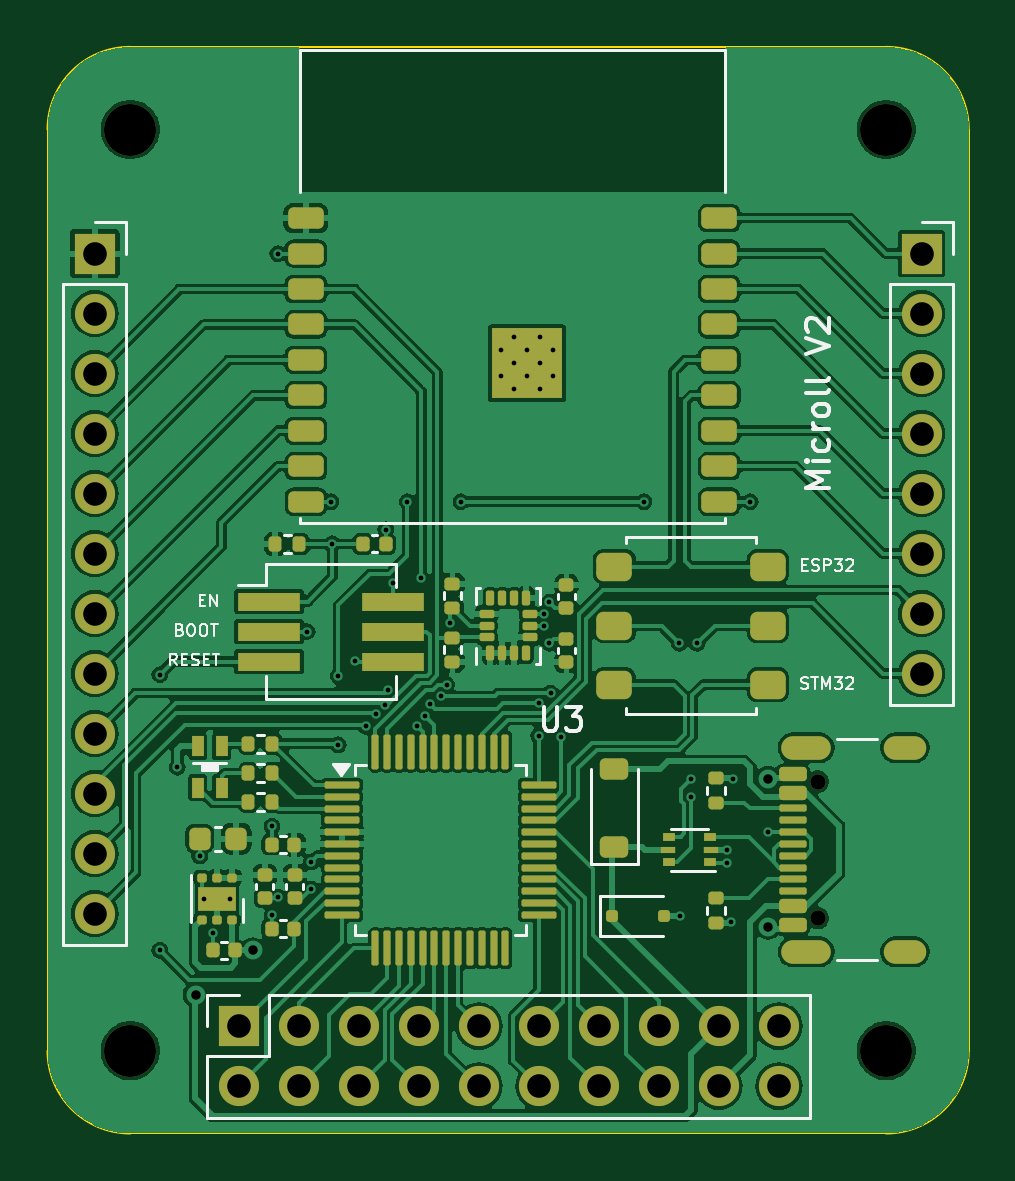
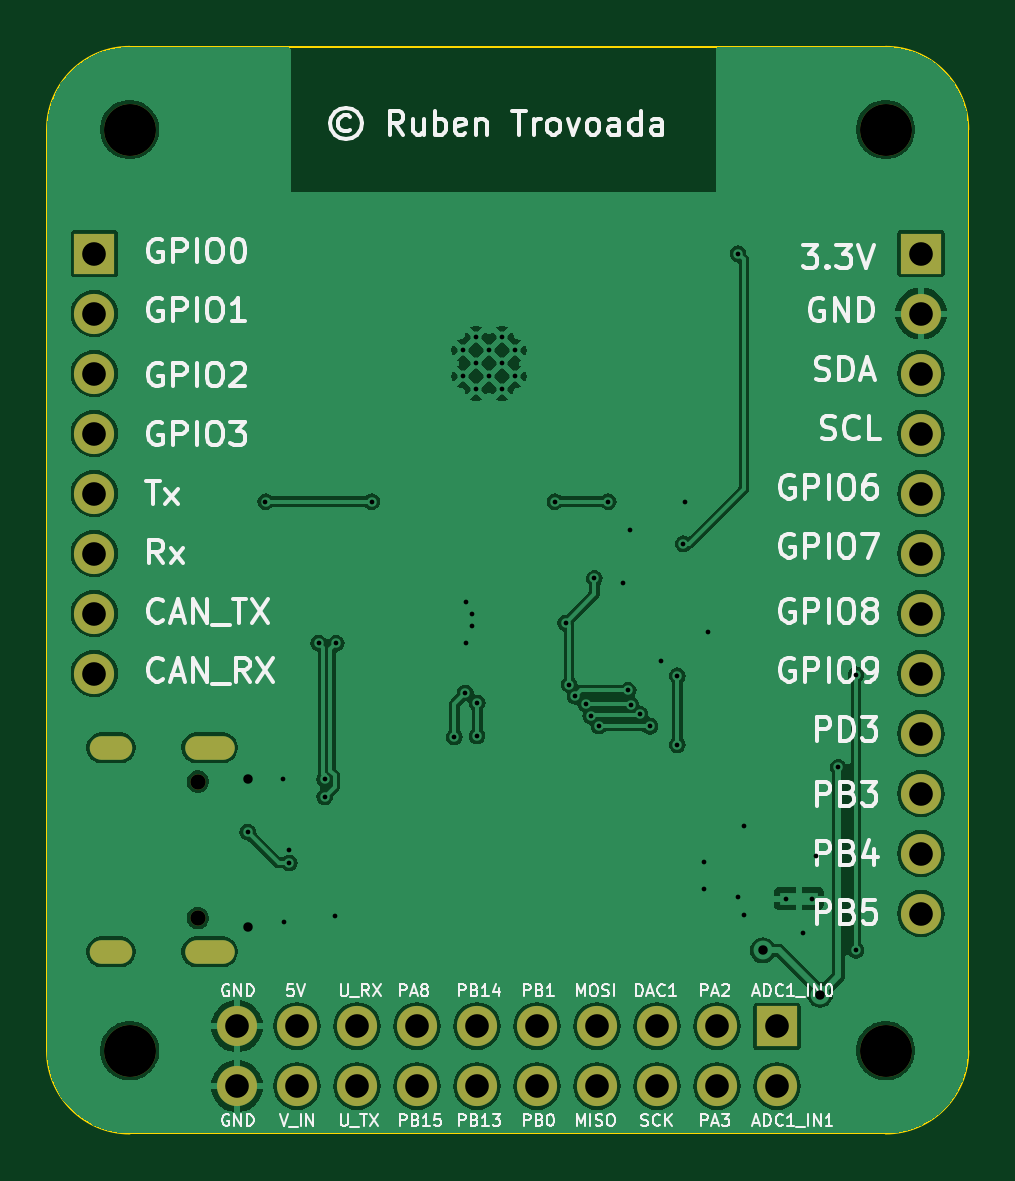
Circuit board: 11 layer files. Board 39.0 x 46.0 mm.
- bottom_copper: Microll-B_Cu.gbr (107496 bytes)
- bottom_mask: Microll-B_Mask.gbr (1917 bytes)
- paste: Microll-B_Paste.gbr (460 bytes)
- bottom_silk: Microll-B_Silkscreen.gbr (74844 bytes)
- outline: Microll-Edge_Cuts.gbr (904 bytes)
- top_copper: Microll-F_Cu.gbr (185343 bytes)
- top_mask: Microll-F_Mask.gbr (9647 bytes)
- paste: Microll-F_Paste.gbr (8030 bytes)
- top_silk: Microll-F_Silkscreen.gbr (25888 bytes)
- drill: Microll-NPTH.drl (473 bytes)
- drill: Microll-PTH.drl (2389 bytes)

=== bottom_copper: Microll-B_Cu.gbr (107496 bytes, source omitted) ===
=== bottom_mask: Microll-B_Mask.gbr ===
%TF.GenerationSoftware,KiCad,Pcbnew,8.0.0*%
%TF.CreationDate,2024-04-21T21:54:23+01:00*%
%TF.ProjectId,Microll,4d696372-6f6c-46c2-9e6b-696361645f70,rev?*%
%TF.SameCoordinates,PX564eba0PY53724e0*%
%TF.FileFunction,Soldermask,Bot*%
%TF.FilePolarity,Negative*%
%FSLAX46Y46*%
G04 Gerber Fmt 4.6, Leading zero omitted, Abs format (unit mm)*
G04 Created by KiCad (PCBNEW 8.0.0) date 2024-04-21 21:54:23*
%MOMM*%
%LPD*%
G01*
G04 APERTURE LIST*
%ADD10R,1.700000X1.700000*%
%ADD11O,1.700000X1.700000*%
%ADD12C,2.200000*%
%ADD13C,0.650000*%
%ADD14O,2.100000X1.000000*%
%ADD15O,1.800000X1.000000*%
G04 APERTURE END LIST*
D10*
%TO.C,J1*%
X-1500000Y33750000D03*
D11*
X-1500000Y31210000D03*
X-1500000Y28670000D03*
X-1500000Y26130000D03*
X-1500000Y23590000D03*
X-1500000Y21050000D03*
X-1500000Y18510000D03*
X-1500000Y15970000D03*
X-1500000Y13430000D03*
X-1500000Y10890000D03*
X-1500000Y8350000D03*
X-1500000Y5810000D03*
%TD*%
D12*
%TO.C,H3*%
X0Y39000000D03*
%TD*%
%TO.C,H1*%
X0Y0D03*
%TD*%
%TO.C,H4*%
X32000000Y39000000D03*
%TD*%
D10*
%TO.C,J3*%
X33500000Y33750000D03*
D11*
X33500000Y31210000D03*
X33500000Y28670000D03*
X33500000Y26130000D03*
X33500000Y23590000D03*
X33500000Y21050000D03*
X33500000Y18510000D03*
X33500000Y15970000D03*
%TD*%
D12*
%TO.C,H2*%
X32000000Y0D03*
%TD*%
D10*
%TO.C,J2*%
X4600000Y1040000D03*
D11*
X4600000Y-1500000D03*
X7140000Y1040000D03*
X7140000Y-1500000D03*
X9680000Y1040000D03*
X9680000Y-1500000D03*
X12220000Y1040000D03*
X12220000Y-1500000D03*
X14760000Y1040000D03*
X14760000Y-1500000D03*
X17300000Y1040000D03*
X17300000Y-1500000D03*
X19840000Y1040000D03*
X19840000Y-1500000D03*
X22380000Y1040000D03*
X22380000Y-1500000D03*
X24920000Y1040000D03*
X24920000Y-1500000D03*
X27460000Y1040000D03*
X27460000Y-1500000D03*
%TD*%
D13*
%TO.C,J6*%
X29115000Y5619500D03*
X29115000Y11399500D03*
D14*
X28615000Y4189500D03*
D15*
X32795000Y4189500D03*
D14*
X28615000Y12829500D03*
D15*
X32795000Y12829500D03*
%TD*%
M02*

=== paste: Microll-B_Paste.gbr ===
%TF.GenerationSoftware,KiCad,Pcbnew,8.0.0*%
%TF.CreationDate,2024-04-21T21:54:23+01:00*%
%TF.ProjectId,Microll,4d696372-6f6c-46c2-9e6b-696361645f70,rev?*%
%TF.SameCoordinates,PX564eba0PY53724e0*%
%TF.FileFunction,Paste,Bot*%
%TF.FilePolarity,Positive*%
%FSLAX46Y46*%
G04 Gerber Fmt 4.6, Leading zero omitted, Abs format (unit mm)*
G04 Created by KiCad (PCBNEW 8.0.0) date 2024-04-21 21:54:23*
%MOMM*%
%LPD*%
G01*
G04 APERTURE LIST*
G04 APERTURE END LIST*
M02*

=== bottom_silk: Microll-B_Silkscreen.gbr (74844 bytes, source omitted) ===
=== outline: Microll-Edge_Cuts.gbr ===
%TF.GenerationSoftware,KiCad,Pcbnew,8.0.0*%
%TF.CreationDate,2024-04-21T21:54:23+01:00*%
%TF.ProjectId,Microll,4d696372-6f6c-46c2-9e6b-696361645f70,rev?*%
%TF.SameCoordinates,PX564eba0PY53724e0*%
%TF.FileFunction,Profile,NP*%
%FSLAX46Y46*%
G04 Gerber Fmt 4.6, Leading zero omitted, Abs format (unit mm)*
G04 Created by KiCad (PCBNEW 8.0.0) date 2024-04-21 21:54:23*
%MOMM*%
%LPD*%
G01*
G04 APERTURE LIST*
%TA.AperFunction,Profile*%
%ADD10C,0.100000*%
%TD*%
G04 APERTURE END LIST*
D10*
X0Y42500000D02*
X32000000Y42500000D01*
X32000000Y42500000D02*
G75*
G02*
X35500000Y39000000I0J-3500000D01*
G01*
X35500000Y0D02*
G75*
G02*
X32000000Y-3500000I-3500000J0D01*
G01*
X-3500000Y0D02*
X-3500000Y39000000D01*
X35500000Y39000000D02*
X35500000Y0D01*
X32000000Y-3500000D02*
X0Y-3500000D01*
X0Y-3500000D02*
G75*
G02*
X-3500000Y0I0J3500000D01*
G01*
X-3500000Y39000000D02*
G75*
G02*
X0Y42500000I3500000J0D01*
G01*
M02*

=== top_copper: Microll-F_Cu.gbr (185343 bytes, source omitted) ===
=== top_mask: Microll-F_Mask.gbr (9647 bytes, source omitted) ===
=== paste: Microll-F_Paste.gbr (8030 bytes, source omitted) ===
=== top_silk: Microll-F_Silkscreen.gbr (25888 bytes, source omitted) ===
=== drill: Microll-NPTH.drl ===
M48
; DRILL file {KiCad 8.0.0} date 2024-04-21T21:54:16+0100
; FORMAT={-:-/ absolute / inch / decimal}
; #@! TF.CreationDate,2024-04-21T21:54:16+01:00
; #@! TF.GenerationSoftware,Kicad,Pcbnew,8.0.0
; #@! TF.FileFunction,NonPlated,1,2,NPTH
FMAT,2
INCH
; #@! TA.AperFunction,NonPlated,NPTH,ComponentDrill
T1C0.0256
; #@! TA.AperFunction,NonPlated,NPTH,ComponentDrill
T2C0.0866
%
G90
G05
T1
X1.1463Y0.4488
X1.1463Y0.2212
T2
X0.0Y1.5354
X0.0Y0.0
X1.2598Y1.5354
X1.2598Y0.0
M30

=== drill: Microll-PTH.drl ===
M48
; DRILL file {KiCad 8.0.0} date 2024-04-21T21:54:16+0100
; FORMAT={-:-/ absolute / inch / decimal}
; #@! TF.CreationDate,2024-04-21T21:54:16+01:00
; #@! TF.GenerationSoftware,Kicad,Pcbnew,8.0.0
; #@! TF.FileFunction,Plated,1,2,PTH
FMAT,2
INCH
; #@! TA.AperFunction,Plated,PTH,ViaDrill
T1C0.0079
; #@! TA.AperFunction,Plated,PTH,ComponentDrill
T2C0.0079
; #@! TA.AperFunction,Plated,PTH,ViaDrill
T3C0.0157
; #@! TA.AperFunction,Plated,PTH,ComponentDrill
T4C0.0236
; #@! TA.AperFunction,Plated,PTH,ComponentDrill
T5C0.0394
%
G90
G05
T1
X0.0492Y0.627
X0.0492Y0.1673
X0.0787Y0.4724
X0.1158Y0.3248
X0.1378Y0.1969
X0.2362Y0.374
X0.2362Y0.2264
X0.2461Y1.3287
X0.2461Y0.2559
X0.2953Y0.6988
X0.302Y0.3149
X0.302Y0.2699
X0.3346Y0.9154
X0.337Y0.8449
X0.347Y0.6249
X0.347Y0.5099
X0.374Y0.6496
X0.3927Y0.5411
X0.4093Y0.5607
X0.4246Y0.576
X0.4259Y0.8688
X0.429Y0.6006
X0.4373Y0.779
X0.462Y0.9154
X0.4777Y0.5415
X0.4852Y0.7874
X0.4913Y0.5583
X0.4997Y0.5782
X0.5172Y0.591
X0.5274Y0.6105
X0.5331Y0.7131
X0.5512Y0.9154
X0.6806Y0.5797
X0.6809Y0.5249
X0.689Y0.7283
X0.689Y0.7087
X0.6988Y0.748
X0.6988Y0.6791
X0.7006Y0.5963
X0.7188Y0.5231
X0.8563Y0.9154
X0.9154Y0.6791
X0.917Y0.2249
X0.935Y0.4528
X0.935Y0.4232
X0.9449Y0.6791
X0.9941Y0.3346
X0.9941Y0.313
X1.0021Y0.2147
X1.0039Y0.4528
X1.0335Y0.9154
X1.063Y0.3642
T2
X0.123Y0.2537
X0.1663Y0.2537
X0.6176Y1.1673
X0.6176Y1.124
X0.6393Y1.189
X0.6393Y1.1457
X0.6393Y1.1024
X0.6609Y1.1673
X0.6609Y1.124
X0.6826Y1.189
X0.6826Y1.1457
X0.6826Y1.1024
X0.7043Y1.1673
X0.7043Y1.124
T3
X0.1094Y0.0935
X0.2045Y0.1673
X1.063Y0.4528
X1.063Y0.2067
T5
X-0.0591Y1.3287
X-0.0591Y1.2287
X-0.0591Y1.1287
X-0.0591Y1.0287
X-0.0591Y0.9287
X-0.0591Y0.8287
X-0.0591Y0.7287
X-0.0591Y0.6287
X-0.0591Y0.5287
X-0.0591Y0.4287
X-0.0591Y0.3287
X-0.0591Y0.2287
X0.1811Y0.0409
X0.1811Y-0.0591
X0.2811Y0.0409
X0.2811Y-0.0591
X0.3811Y0.0409
X0.3811Y-0.0591
X0.4811Y0.0409
X0.4811Y-0.0591
X0.5811Y0.0409
X0.5811Y-0.0591
X0.6811Y0.0409
X0.6811Y-0.0591
X0.7811Y0.0409
X0.7811Y-0.0591
X0.8811Y0.0409
X0.8811Y-0.0591
X0.9811Y0.0409
X0.9811Y-0.0591
X1.0811Y0.0409
X1.0811Y-0.0591
X1.3189Y1.3287
X1.3189Y1.2287
X1.3189Y1.1287
X1.3189Y1.0287
X1.3189Y0.9287
X1.3189Y0.8287
X1.3189Y0.7287
X1.3189Y0.6287
T4
G00X1.1049Y0.5051
M15
G01X1.1482Y0.5051
M16
G05
G00X1.1049Y0.1649
M15
G01X1.1482Y0.1649
M16
G05
G00X1.2754Y0.5051
M15
G01X1.3069Y0.5051
M16
G05
G00X1.2754Y0.1649
M15
G01X1.3069Y0.1649
M16
G05
M30
